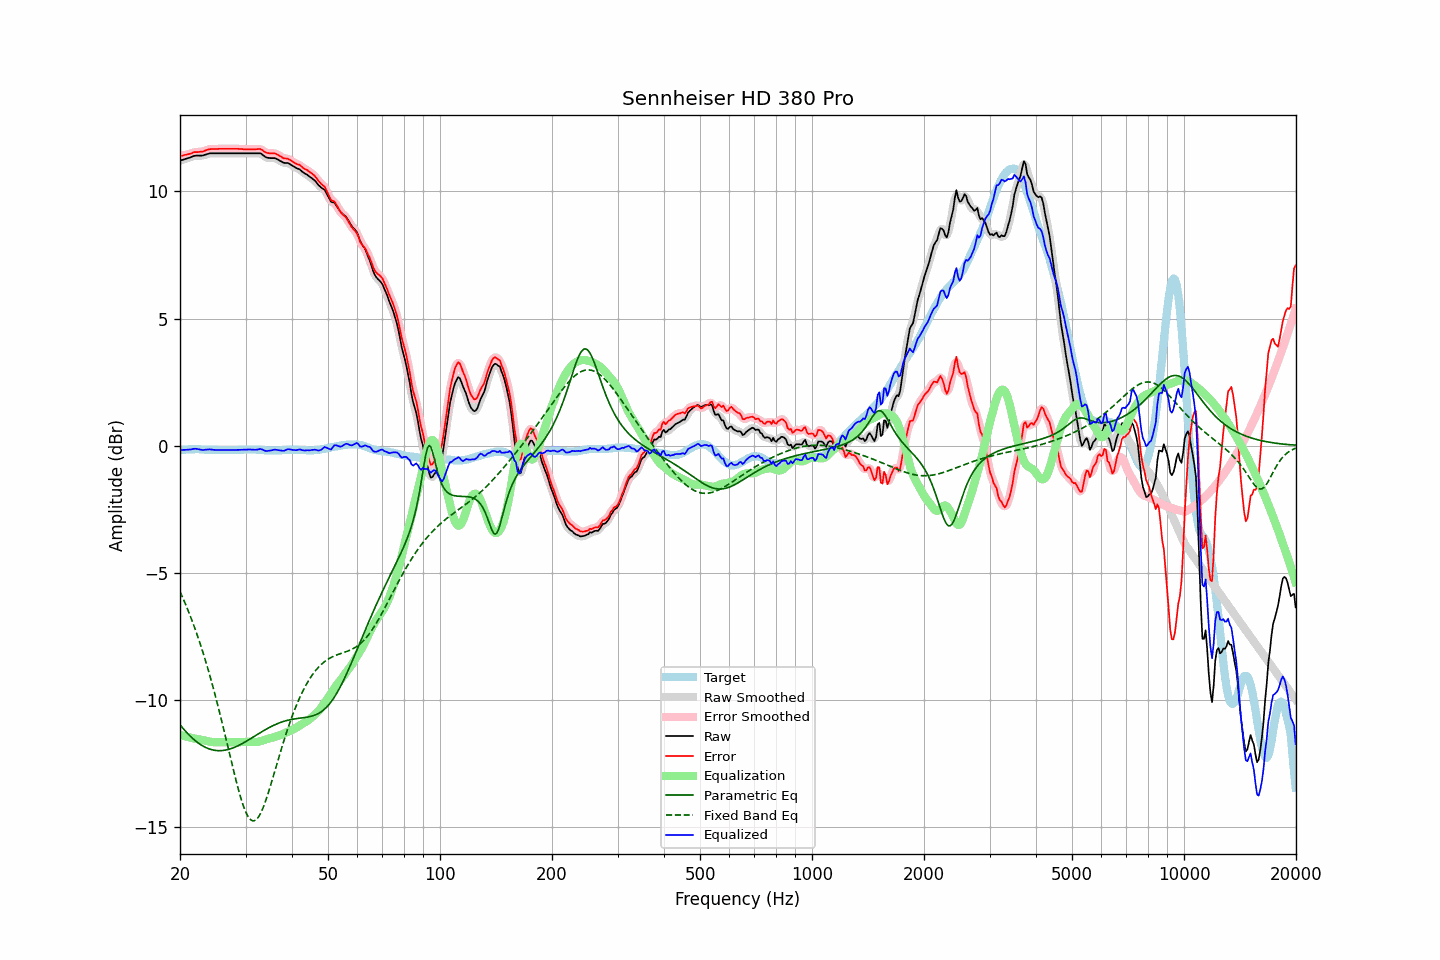

The file beside this chart, header and first rows:
frequency, raw, error, smoothed, error_smoothed, equalization, parametric_eq, fixed_band_eq, equalized_raw, equalized_smoothed, target
20.00, 11.21, 11.40, 11.21, 11.40, -11.39, -10.98, -5.75, -0.17, -0.17, -0.19
20.20, 11.23, 11.41, 11.23, 11.41, -11.40, -11.06, -5.88, -0.17, -0.17, -0.18
20.40, 11.25, 11.42, 11.25, 11.42, -11.42, -11.14, -6.03, -0.17, -0.17, -0.17
20.61, 11.27, 11.44, 11.27, 11.43, -11.44, -11.21, -6.18, -0.17, -0.17, -0.17
20.81, 11.29, 11.45, 11.29, 11.45, -11.46, -11.28, -6.33, -0.17, -0.17, -0.16
21.02, 11.31, 11.47, 11.31, 11.46, -11.47, -11.35, -6.48, -0.16, -0.16, -0.16
21.23, 11.33, 11.48, 11.33, 11.48, -11.49, -11.41, -6.64, -0.16, -0.16, -0.15
21.44, 11.35, 11.50, 11.36, 11.50, -11.50, -11.47, -6.81, -0.15, -0.15, -0.15
21.66, 11.38, 11.53, 11.38, 11.52, -11.52, -11.53, -6.97, -0.13, -0.14, -0.15
21.87, 11.40, 11.55, 11.40, 11.54, -11.53, -11.59, -7.15, -0.13, -0.13, -0.15
22.09, 11.41, 11.55, 11.41, 11.55, -11.54, -11.64, -7.32, -0.13, -0.13, -0.14
22.31, 11.41, 11.55, 11.41, 11.55, -11.55, -11.69, -7.51, -0.14, -0.14, -0.14
22.54, 11.41, 11.56, 11.41, 11.55, -11.56, -11.73, -7.69, -0.15, -0.15, -0.15
22.76, 11.41, 11.57, 11.41, 11.56, -11.57, -11.78, -7.89, -0.16, -0.16, -0.16
22.99, 11.41, 11.57, 11.42, 11.57, -11.59, -11.81, -8.08, -0.17, -0.17, -0.16
23.22, 11.43, 11.59, 11.43, 11.59, -11.60, -11.85, -8.29, -0.17, -0.17, -0.16
23.45, 11.45, 11.62, 11.45, 11.61, -11.61, -11.88, -8.49, -0.16, -0.16, -0.17
23.69, 11.47, 11.64, 11.47, 11.64, -11.63, -11.91, -8.71, -0.16, -0.16, -0.17
23.92, 11.49, 11.66, 11.49, 11.66, -11.64, -11.93, -8.92, -0.15, -0.15, -0.17
24.16, 11.50, 11.67, 11.50, 11.66, -11.65, -11.95, -9.15, -0.15, -0.16, -0.17
24.40, 11.50, 11.67, 11.50, 11.67, -11.66, -11.97, -9.38, -0.16, -0.16, -0.17
24.65, 11.50, 11.67, 11.50, 11.67, -11.67, -11.99, -9.61, -0.17, -0.17, -0.17
24.89, 11.50, 11.67, 11.50, 11.67, -11.67, -12.00, -9.85, -0.17, -0.17, -0.17
25.14, 11.50, 11.67, 11.50, 11.67, -11.67, -12.00, -10.09, -0.17, -0.17, -0.17
25.39, 11.50, 11.68, 11.50, 11.67, -11.67, -12.01, -10.34, -0.17, -0.17, -0.18
25.65, 11.50, 11.68, 11.50, 11.68, -11.68, -12.01, -10.60, -0.17, -0.17, -0.18
25.91, 11.50, 11.68, 11.50, 11.68, -11.68, -12.00, -10.85, -0.17, -0.17, -0.18
26.16, 11.50, 11.68, 11.50, 11.68, -11.68, -12.00, -11.11, -0.17, -0.17, -0.18
26.43, 11.50, 11.68, 11.50, 11.68, -11.68, -11.99, -11.38, -0.18, -0.18, -0.18
26.69, 11.50, 11.68, 11.50, 11.68, -11.68, -11.97, -11.64, -0.18, -0.18, -0.18
26.96, 11.50, 11.68, 11.50, 11.68, -11.68, -11.96, -11.91, -0.18, -0.18, -0.18
27.23, 11.50, 11.68, 11.50, 11.68, -11.68, -11.94, -12.18, -0.18, -0.18, -0.18
27.50, 11.50, 11.68, 11.50, 11.68, -11.68, -11.92, -12.44, -0.18, -0.18, -0.18
27.77, 11.50, 11.68, 11.50, 11.68, -11.68, -11.90, -12.71, -0.18, -0.18, -0.18
28.05, 11.50, 11.68, 11.50, 11.68, -11.68, -11.87, -12.97, -0.17, -0.17, -0.18
28.33, 11.50, 11.68, 11.50, 11.68, -11.67, -11.84, -13.22, -0.17, -0.17, -0.18
28.62, 11.50, 11.68, 11.50, 11.67, -11.67, -11.81, -13.46, -0.17, -0.17, -0.18
28.90, 11.50, 11.67, 11.50, 11.67, -11.67, -11.78, -13.69, -0.17, -0.17, -0.17
29.19, 11.50, 11.67, 11.50, 11.67, -11.67, -11.75, -13.90, -0.17, -0.17, -0.17
29.48, 11.50, 11.67, 11.50, 11.66, -11.66, -11.72, -14.10, -0.16, -0.16, -0.17
29.78, 11.50, 11.66, 11.50, 11.66, -11.66, -11.68, -14.28, -0.16, -0.16, -0.16
30.08, 11.50, 11.66, 11.50, 11.66, -11.66, -11.64, -14.43, -0.16, -0.16, -0.16
30.38, 11.50, 11.66, 11.50, 11.66, -11.66, -11.61, -14.56, -0.16, -0.16, -0.16
30.68, 11.50, 11.66, 11.50, 11.66, -11.66, -11.57, -14.66, -0.16, -0.16, -0.16
30.99, 11.50, 11.66, 11.50, 11.66, -11.66, -11.53, -14.72, -0.16, -0.16, -0.16
31.30, 11.50, 11.66, 11.50, 11.66, -11.66, -11.49, -14.76, -0.16, -0.16, -0.16
31.61, 11.50, 11.66, 11.50, 11.66, -11.67, -11.45, -14.76, -0.17, -0.17, -0.16
31.93, 11.50, 11.66, 11.50, 11.66, -11.67, -11.41, -14.74, -0.17, -0.17, -0.16
32.24, 11.50, 11.67, 11.51, 11.67, -11.66, -11.37, -14.68, -0.16, -0.16, -0.17
32.57, 11.50, 11.67, 11.50, 11.67, -11.65, -11.33, -14.60, -0.15, -0.15, -0.17
32.89, 11.50, 11.67, 11.49, 11.66, -11.63, -11.30, -14.49, -0.13, -0.14, -0.17
33.22, 11.46, 11.64, 11.46, 11.63, -11.61, -11.26, -14.35, -0.15, -0.15, -0.18
33.55, 11.41, 11.59, 11.41, 11.59, -11.59, -11.22, -14.20, -0.18, -0.18, -0.18
33.89, 11.36, 11.55, 11.37, 11.55, -11.57, -11.18, -14.03, -0.21, -0.20, -0.19
34.23, 11.33, 11.52, 11.34, 11.52, -11.55, -11.15, -13.85, -0.22, -0.21, -0.19
34.57, 11.32, 11.51, 11.32, 11.50, -11.53, -11.11, -13.65, -0.21, -0.21, -0.19
34.92, 11.31, 11.50, 11.31, 11.50, -11.51, -11.08, -13.45, -0.20, -0.20, -0.19
35.27, 11.31, 11.50, 11.31, 11.50, -11.50, -11.05, -13.23, -0.19, -0.18, -0.19
35.62, 11.31, 11.50, 11.31, 11.50, -11.48, -11.02, -13.02, -0.17, -0.17, -0.19
35.97, 11.31, 11.50, 11.30, 11.49, -11.47, -10.99, -12.80, -0.16, -0.16, -0.19
... 635 more rows
